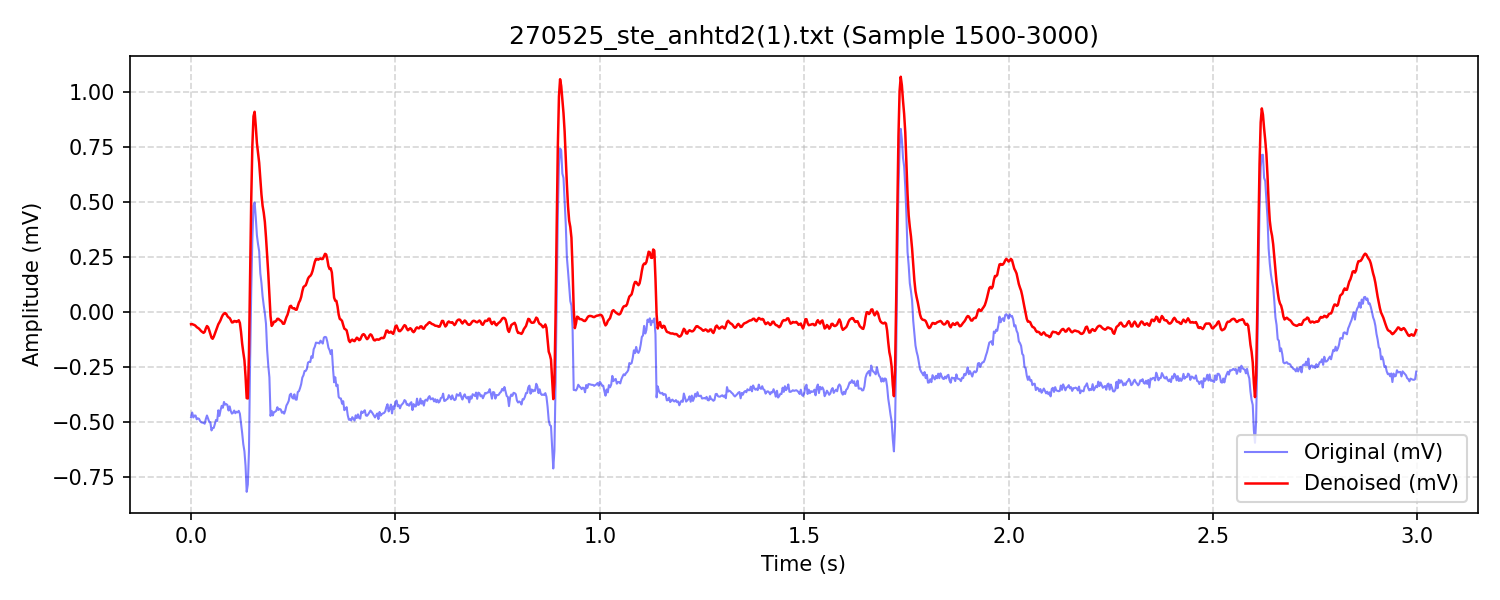

Source data for this figure (header and first rows):
Time_s, Raw_mV, Denoised_mV
0.0, -0.4775, -0.0554
0.002778, -0.4564, -0.05464
0.005556, -0.4789, -0.05723
0.008333, -0.4702, -0.05897
0.01111, -0.4702, -0.06279
0.01389, -0.4872, -0.0684
0.01667, -0.4832, -0.07184
0.01944, -0.4847, -0.07532
0.02222, -0.4957, -0.08154
0.025, -0.5008, -0.087
0.02778, -0.5024, -0.09107
0.03056, -0.5028, -0.09459
0.03333, -0.5072, -0.08989
0.03611, -0.4861, -0.07453
0.03889, -0.4699, -0.06366
0.04167, -0.4839, -0.0685
0.04444, -0.4993, -0.083
0.04722, -0.5005, -0.1002
0.05, -0.5378, -0.1163
0.05278, -0.5273, -0.1215
0.05556, -0.5259, -0.1122
0.05833, -0.5083, -0.09799
0.06111, -0.4901, -0.08441
0.06389, -0.4949, -0.06919
0.06667, -0.4464, -0.05563
0.06944, -0.4718, -0.04677
0.07222, -0.4453, -0.03672
0.075, -0.4261, -0.02345
0.07778, -0.4348, -0.01312
0.08056, -0.4085, -0.0071
0.08333, -0.4208, -0.004191
0.08611, -0.418, -0.008489
0.08889, -0.4225, -0.0184
0.09167, -0.4472, -0.0243
0.09444, -0.4286, -0.02727
0.09722, -0.4501, -0.0366
0.1, -0.4615, -0.04706
0.1028, -0.4575, -0.04667
0.1056, -0.4475, -0.04077
0.1083, -0.4596, -0.04143
0.1111, -0.453, -0.04501
0.1139, -0.4557, -0.04184
0.1167, -0.4487, -0.03722
0.1194, -0.4618, -0.0497
0.1222, -0.5055, -0.09005
0.125, -0.549, -0.1431
0.1278, -0.5998, -0.1829
0.1306, -0.6322, -0.2186
0.1333, -0.6992, -0.2929
0.1361, -0.8166, -0.3912
0.1389, -0.783, -0.3925
0.1417, -0.6325, -0.1899
0.1444, -0.2262, 0.1634
0.1472, 0.09503, 0.5111
0.15, 0.3317, 0.757
0.1528, 0.4826, 0.8893
0.1556, 0.4974, 0.9096
0.1583, 0.4297, 0.8449
0.1611, 0.3484, 0.7675
0.1639, 0.3081, 0.7208
... 1,020 more rows
